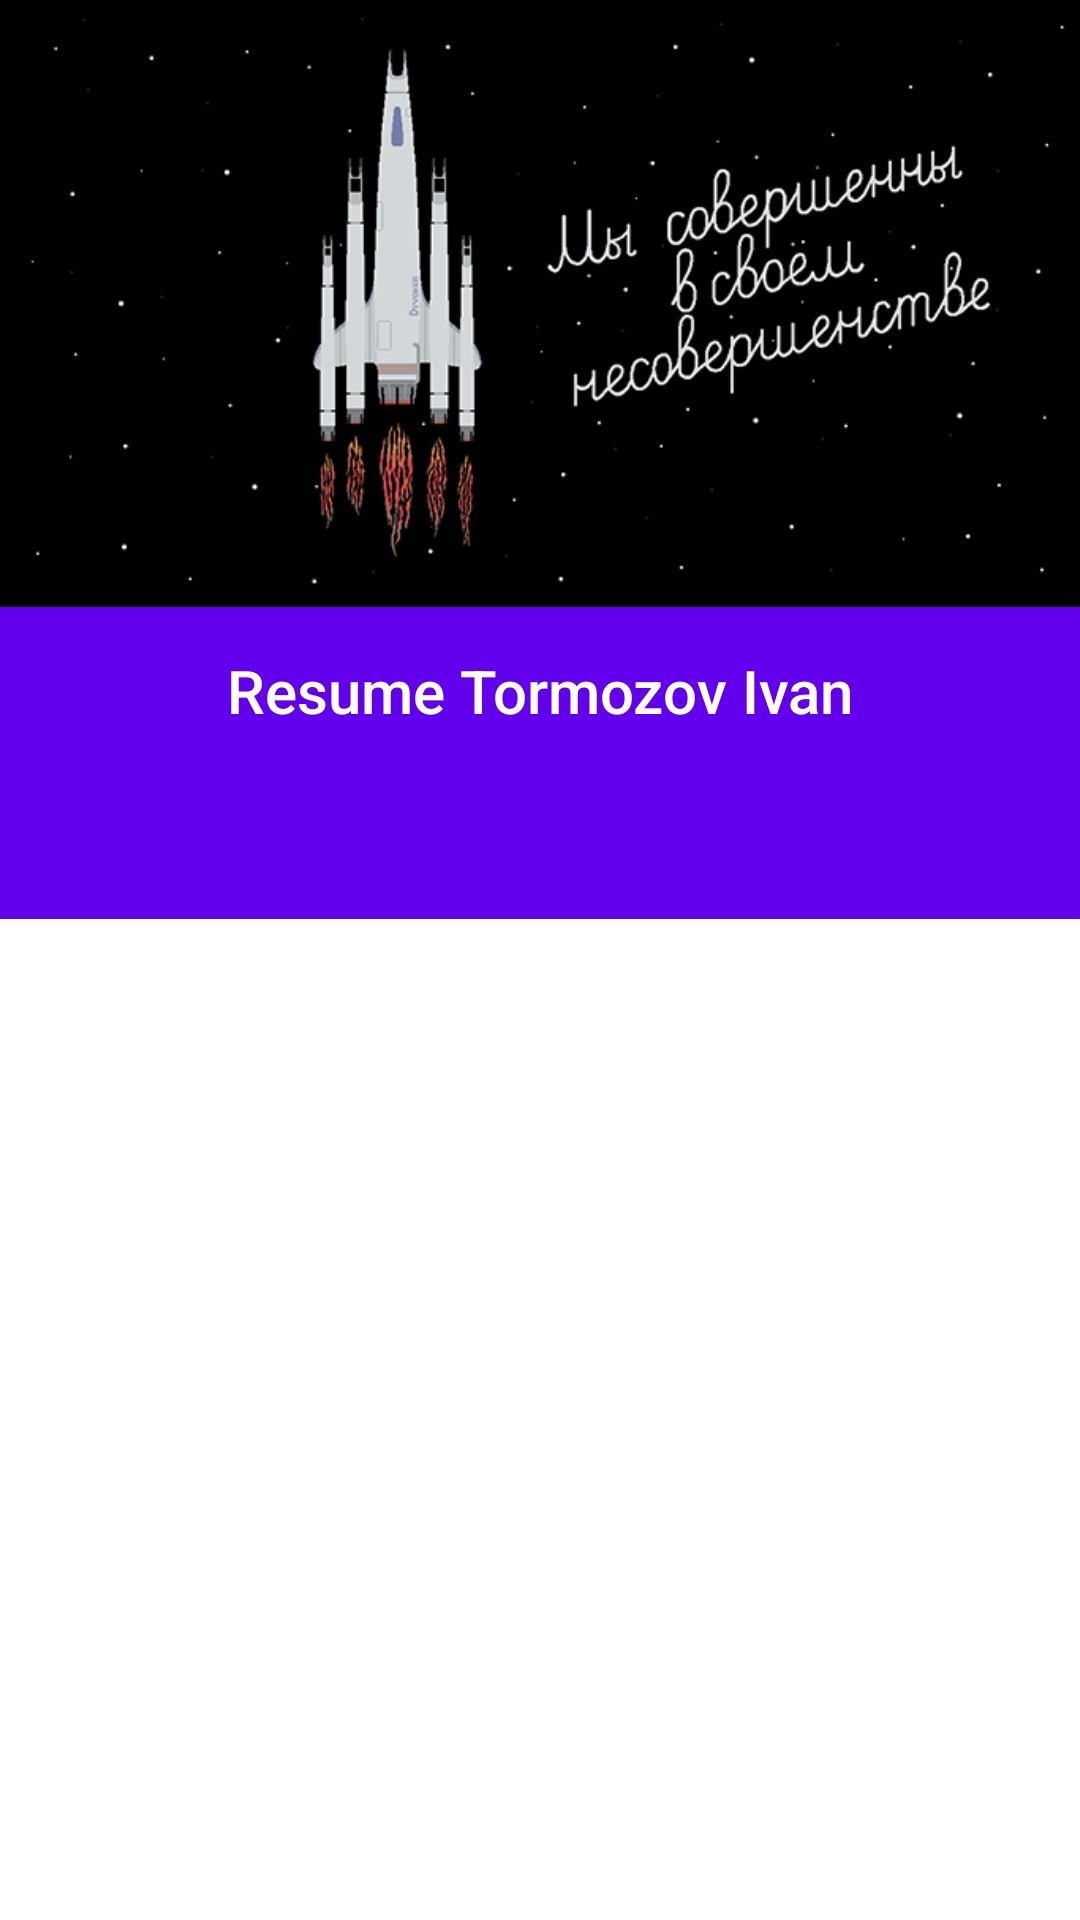

This screen was rendered from an Android layout file. Write that file and the resources it references.
<!-- AndroidManifest.xml: application theme AppTheme -->
<!-- res/layout/activity_main.xml -->
<?xml version="1.0" encoding="utf-8"?>
<android.support.design.widget.CoordinatorLayout
    xmlns:android="http://schemas.android.com/apk/res/android"
    xmlns:app="http://schemas.android.com/apk/res-auto"
    android:layout_width="match_parent"
    android:layout_height="match_parent">

    <android.support.design.widget.AppBarLayout
        android:layout_width="match_parent"
        android:layout_height="wrap_content"
        android:theme="@style/ThemeOverlay.AppCompat.Dark.ActionBar">

        <android.support.design.widget.CollapsingToolbarLayout
            android:layout_width="match_parent"
            android:layout_height="match_parent"
            app:contentScrim="?attr/colorPrimary"
            app:layout_scrollFlags="scroll|enterAlwaysCollapsed">

            <LinearLayout
                android:layout_width="match_parent"
                android:layout_height="wrap_content"
                app:layout_collapseMode="parallax"
                app:layout_collapseParallaxMultiplier="0.7"
                android:orientation="vertical">

                <ImageView
                    android:layout_width="match_parent"
                    android:layout_height="wrap_content"
                    app:srcCompat="@drawable/starship"
                    android:id="@+id/imageView"
                    android:layout_weight="1"
                    app:layout_collapseMode="parallax"
                    android:scaleType="fitCenter"
                    android:adjustViewBounds="true" />

            </LinearLayout>

        </android.support.design.widget.CollapsingToolbarLayout>

        <TextView
            android:text="@string/title"
            android:layout_width="match_parent"
            android:layout_height="?attr/actionBarSize"
            android:id="@+id/title"
            android:layout_weight="1"
            android:textAppearance="@style/TextAppearance.AppCompat.Widget.ActionBar.Title"
            app:layout_scrollFlags="enterAlways"
            android:gravity="center"
            />

        <android.support.design.widget.TabLayout
            android:id="@+id/tabLayout"
            style="@style/TabLayoutStyle"
            android:layout_width="match_parent"
            android:layout_height="wrap_content"
            app:layout_scrollFlags="enterAlways" />

    </android.support.design.widget.AppBarLayout>

    <android.support.v4.widget.NestedScrollView
        android:layout_width="match_parent"
        android:layout_height="match_parent"
        android:id="@+id/nestedScrollView"
        app:layout_behavior="@string/appbar_scrolling_view_behavior">

        <android.support.v4.view.ViewPager
            android:id="@+id/viewPager"
            android:layout_width="match_parent"
            android:layout_height="match_parent" />

    </android.support.v4.widget.NestedScrollView>

</android.support.design.widget.CoordinatorLayout>
<!-- resources referenced by this layout -->
<resources>
  <!-- drawable starship: png bitmap (drawable, 63608 bytes) -->
  <string name="title">Resume Tormozov Ivan</string>
  <style name="TabLayoutStyle" parent="Widget.Design.TabLayout">
          <item name="tabMaxWidth">@dimen/tab_max_width</item>
          <item name="tabIndicatorColor">@color/tabIndicatorColor</item>
          <item name="tabIndicatorHeight">2dp</item>
          <item name="tabPaddingStart">8dp</item>
          <item name="tabPaddingEnd">8dp</item>
          <item name="tabPaddingTop">0dp</item>
          <item name="tabPaddingBottom">0dp</item>
          <item name="tabBackground">?attr/selectableItemBackground</item>
          <item name="tabTextAppearance">@style/TabTextAppearance</item>
          <item name="tabSelectedTextColor">@color/tabSelectedTextColor</item>
      </style>
  <dimen name="tab_max_width">128dp</dimen>
  <color name="tabIndicatorColor">@color/mc_clouds</color>
  <style name="TabTextAppearance" parent="TextAppearance.Design.Tab">
          <item name="android:textSize">16sp</item>
          <item name="android:textColor">@color/tabTextColor</item>
          <item name="textAllCaps">true</item>
      </style>
  <color name="tabSelectedTextColor">@color/mc_clouds</color>
  <color name="mc_clouds">#ECF0F1</color>
  <color name="tabTextColor">@color/green_sea_light</color>
  <color name="green_sea_light">#95D3C7</color>
</resources>
